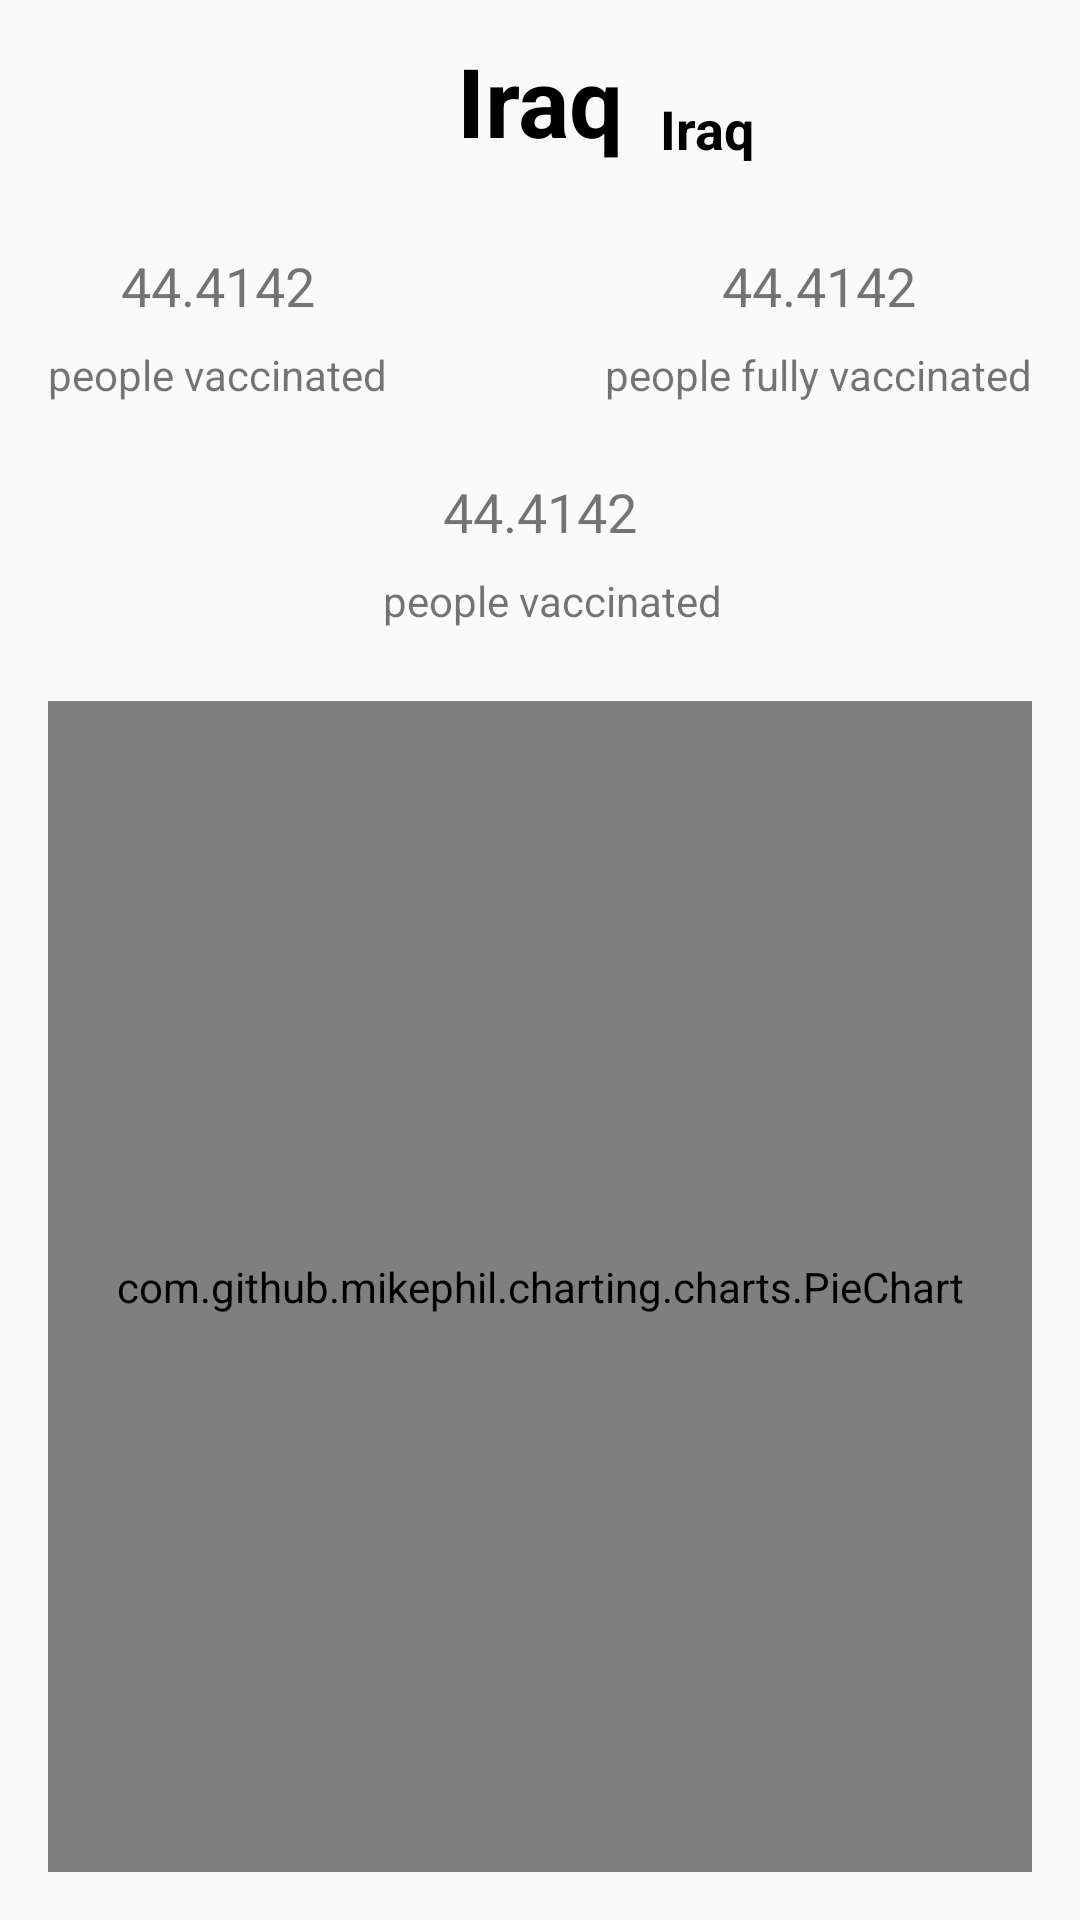

The Android layout XML behind this screen, and the referenced resources:
<!-- AndroidManifest.xml: application theme SplashTheme -->
<!-- res/layout/details_data.xml -->
<?xml version="1.0" encoding="utf-8"?>
<androidx.constraintlayout.widget.ConstraintLayout xmlns:android="http://schemas.android.com/apk/res/android"
    xmlns:app="http://schemas.android.com/apk/res-auto"
    xmlns:tools="http://schemas.android.com/tools"
    android:layout_width="match_parent"
    android:layout_height="match_parent"
    tools:context=".ui.DetailsData">

    <TextView
        android:id="@+id/txtCountryName"
        android:layout_width="wrap_content"
        android:layout_height="wrap_content"
        android:gravity="center_horizontal"
        android:padding="@dimen/distanceSmall"
        android:text="Iraq"
        android:textColor="@color/black"
        android:textSize="@dimen/textSizeTitleIV"
        android:textStyle="bold"
        app:layout_constraintEnd_toEndOf="parent"
        app:layout_constraintStart_toStartOf="parent"
        app:layout_constraintTop_toTopOf="parent" />

    <TextView
        android:id="@+id/txtIsoCode"
        android:layout_width="wrap_content"
        android:layout_height="wrap_content"
        android:gravity="center_horizontal"
        android:padding="@dimen/distanceSmall"
        android:paddingStart="@dimen/distance_0"
        android:text="Iraq"
        android:textColor="@color/black"
        android:textSize="@dimen/textSizeTitleI"
        android:textStyle="bold"
        app:layout_constraintBottom_toBottomOf="@+id/txtCountryName"
        app:layout_constraintStart_toEndOf="@+id/txtCountryName" />

    <TextView
        android:id="@+id/txtPeopleFullyVaccine"
        android:layout_width="wrap_content"
        android:layout_height="wrap_content"
        android:paddingEnd="@dimen/distanceNormal"
        android:paddingStart="@dimen/distanceNormal"
        android:text="44.4142"
        android:textSize="@dimen/textSizeTitleI"
        app:layout_constraintEnd_toEndOf="@+id/labPeopleFullyVaccine"
        app:layout_constraintStart_toStartOf="@+id/labPeopleFullyVaccine"
        app:layout_constraintTop_toTopOf="@+id/txtPeopleVaccine" />

    <TextView
        android:id="@+id/txtPeopleVaccine"
        android:layout_width="wrap_content"
        android:layout_height="wrap_content"
        android:paddingEnd="@dimen/distanceNormal"
        android:paddingStart="@dimen/distanceNormal"
        android:text="44.4142"
        android:textSize="@dimen/textSizeTitleI"
        android:layout_marginTop="@dimen/distanceNormal"
        app:layout_constraintEnd_toEndOf="@+id/labPeopleVaccine"
        app:layout_constraintStart_toStartOf="@+id/labPeopleVaccine"
        app:layout_constraintTop_toBottomOf="@+id/txtCountryName" />

    <TextView
        android:id="@+id/labPeopleVaccine"
        android:layout_width="wrap_content"
        android:layout_height="wrap_content"
        android:layout_marginStart="@dimen/distanceVerySmall"
        android:padding="@dimen/distanceVerySmall"
        android:text="people vaccinated"
        android:textSize="@dimen/textSizeParagraphNormal"
        app:layout_constraintEnd_toStartOf="@+id/labPeopleFullyVaccine"
        app:layout_constraintHorizontal_bias="0.5"
        app:layout_constraintHorizontal_chainStyle="spread_inside"
        app:layout_constraintStart_toStartOf="parent"
        app:layout_constraintTop_toBottomOf="@+id/txtPeopleVaccine" />

    <TextView
        android:id="@+id/labPeopleFullyVaccine"
        android:layout_width="wrap_content"
        android:layout_height="wrap_content"
        android:layout_marginEnd="@dimen/distanceVerySmall"
        android:padding="@dimen/distanceVerySmall"
        android:text="people fully vaccinated"
        android:textSize="@dimen/textSizeParagraphNormal"
        app:layout_constraintEnd_toEndOf="parent"
        app:layout_constraintHorizontal_bias="0.5"
        app:layout_constraintStart_toEndOf="@+id/labPeopleVaccine"
        app:layout_constraintTop_toTopOf="@+id/labPeopleVaccine" />

    <TextView
        android:id="@+id/txtTotalVaccine"
        android:layout_width="wrap_content"
        android:layout_height="wrap_content"
        android:paddingEnd="@dimen/distanceNormal"
        android:paddingStart="@dimen/distanceNormal"
        android:text="44.4142"
        android:textSize="@dimen/textSizeTitleI"
        android:layout_marginTop="@dimen/distanceNormal"
        app:layout_constraintEnd_toEndOf="@+id/labPeopleFullyVaccine"
        app:layout_constraintStart_toStartOf="@+id/labPeopleVaccine"
        app:layout_constraintTop_toBottomOf="@+id/labPeopleFullyVaccine" />

    <TextView
        android:id="@+id/labTotalVaccine"
        android:layout_width="wrap_content"
        android:layout_height="wrap_content"
        android:layout_marginStart="@dimen/distanceVerySmall"
        android:padding="@dimen/distanceVerySmall"
        android:text="people vaccinated"
        android:textSize="@dimen/textSizeParagraphNormal"
        app:layout_constraintEnd_toEndOf="@+id/txtTotalVaccine"
        app:layout_constraintHorizontal_bias="0.5"
        app:layout_constraintHorizontal_chainStyle="spread_inside"
        app:layout_constraintStart_toStartOf="@+id/txtTotalVaccine"
        app:layout_constraintTop_toBottomOf="@+id/txtTotalVaccine" />

    <com.github.mikephil.charting.charts.PieChart
        android:id="@+id/pieChartCountry"
        android:layout_width="match_parent"
        android:layout_height="0dp"
        android:layout_margin="@dimen/distanceNormal"
        app:layout_constraintBottom_toBottomOf="parent"
        app:layout_constraintEnd_toEndOf="parent"
        app:layout_constraintStart_toStartOf="parent"
        app:layout_constraintTop_toBottomOf="@+id/labTotalVaccine" />

</androidx.constraintlayout.widget.ConstraintLayout>
<!-- resources referenced by this layout -->
<resources>
  <color name="black">#FF000000</color>
  <dimen name="distanceNormal">16dp</dimen>
  <dimen name="distanceSmall">12dp</dimen>
  <dimen name="distanceVerySmall">8dp</dimen>
  <dimen name="distance_0">0dp</dimen>
  <dimen name="textSizeParagraphNormal">14sp</dimen>
  <dimen name="textSizeTitleI">18sp</dimen>
  <dimen name="textSizeTitleIV">32sp</dimen>
  <style name="SplashTheme" parent="Theme.AppCompat.Light.NoActionBar">
          <item name="android:windowSplashscreenContent" tools:targetApi="o">@drawable/covid_vaccine</item>
          <item name="android:statusBarColor">#edf0f3</item>
      </style>
  <!-- drawable covid_vaccine: gif bitmap (drawable, 54010 bytes) -->
</resources>
